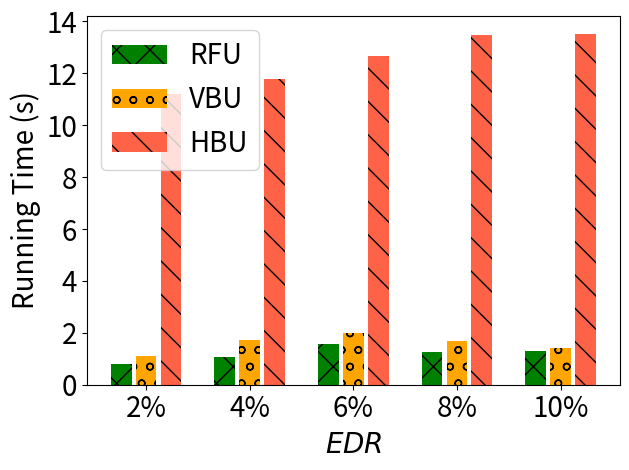

Write the Python code that produced this figure.
import matplotlib.pyplot as plt
import numpy as np

# [redacted]
labels = ['2%', '4%', '6%', '8%', '10%']
unl_fr = [10*10*0.22 , 10*10*0.22, 10*10*0.22 , 10*10*0.22 , 10*10*0.22   ]
unl_br = [70*100/60000*9.54 , 108*100/60000*9.54, 125*100/60000*9.54, 105*100/60000*9.54, 90*100/60000*9.54]
unl_vib = [50*100/60000*9.54, 68*100/60000*9.54, 98*100/60000*9.54, 80*100/60000*9.54, 81*100/60000*9.54]
#unl_self_r = [2*52*100/6000*0.22, 2*46*100/6000*0.22, 2*45*100/6000*0.22, 2*53*100/6000*0.22, 2*50*100/6000*0.22]
unl_hess_r = [104*100/60000*9.54 +9.54 , 140*100/60000*9.54 +9.54 , 197*100/60000*9.54 +9.54 , 247*100/60000*9.54+9.54 , 251*100/60000*9.54 +9.54 ]

x = np.arange(len(labels))  # the label locations
width = 0.6  # the width of the bars
# no_noise = np.around(no_noise,0)
# samping = np.around(samping,0)
# ldp = np.around(ldp,0)


plt.figure()
#plt.subplots(figsize=(8, 5.3))
#plt.bar(x - width / 2 - width / 8 + width / 8, unl_fr, width=0.168, label='Retrain', color='dodgerblue', hatch='/')
# plt.bar(x - width / 2 - width / 8 + width / 8 , unl_br, width=0.168, label='BIU', color='orange', hatch='\\')
# plt.bar(x - width / 8 - width / 16, unl_vib, width=0.168, label='VIBU', color='silver', hatch='/')
# plt.bar(x + width / 8, unl_self_r, width=0.168, label='VIBU-SS', color='g', hatch='x')
# plt.bar(x + width / 2 - width / 8 + width / 16, unl_hess_r, width=0.168, label='HBU', color='tomato', hatch='-')

plt.bar(x - width / 2.5 ,  unl_vib, width=width/3, label='RFU', color='g', hatch='x')
plt.bar(x, unl_br, width=width/3, label='VBU', color='orange', hatch='o')
plt.bar(x + width / 2.5,  unl_hess_r, width=width/3, label='HBU', color='tomato', hatch='\\')


# Add some text for labels, title and custom x-axis tick labels, etc.
plt.ylabel('Running Time (s)', fontsize=20)
# ax.set_title('Performance of Different Users n')
plt.xticks(x, labels, fontsize=20)
# ax.set_xticklabels(labels,fontsize=15)

my_y_ticks = np.arange(0, 14.1, 2)
plt.yticks(my_y_ticks, fontsize=20)
# ax.set_yticklabels(my_y_ticks,fontsize=15)

plt.legend(loc='upper left', fontsize=20)
plt.xlabel('$\it{EDR}$' ,fontsize=20)
# ax.bar_label(rects1, padding=1)
# ax.bar_label(rects2, padding=3)
# ax.bar_label(rects3, padding=3)

plt.tight_layout()

plt.rcParams['figure.figsize'] = (2.0, 1)
plt.rcParams['image.interpolation'] = 'nearest'
plt.rcParams['figure.subplot.left'] = 0.11
plt.rcParams['figure.subplot.bottom'] = 0.08
plt.rcParams['figure.subplot.right'] = 0.977
plt.rcParams['figure.subplot.top'] = 0.969
plt.savefig('fmnist_rt_er_bar.pdf', format='pdf', dpi=200)
plt.show()
